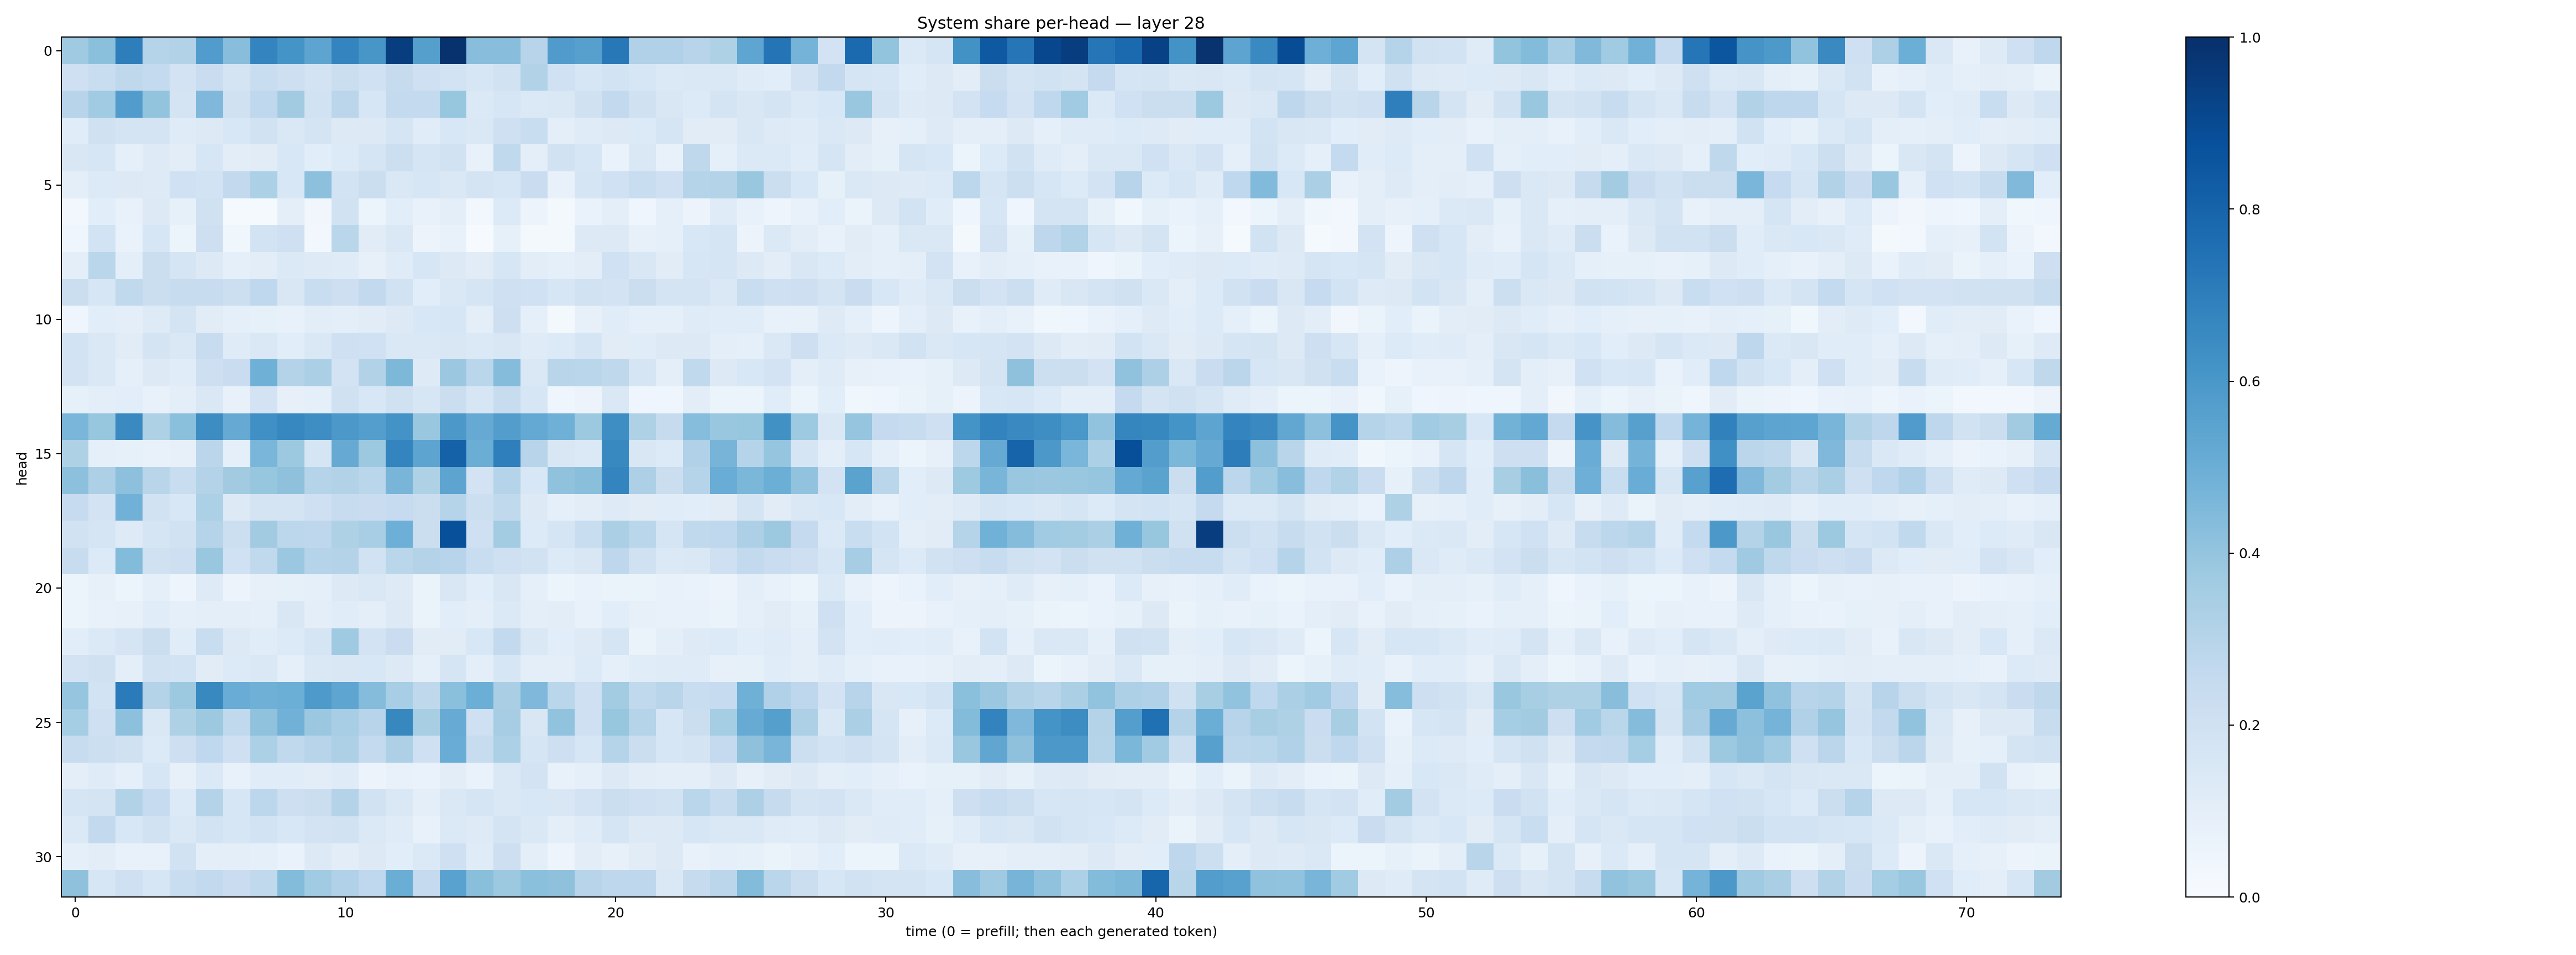

Data behind this chart, as committed beside it:
0.36772117, 0.41826355, 0.69807863, 0.3024977, 0.30875328, 0.5776723, 0.42694005, 0.67288667, 0.61364096, 0.5408956, 0.672028, 0.60424376, 0.94388324, 0.5650586, 0.98890346, 0.4291183, 0.42894292, 0.29363927, 0.57931286, 0.55900216, 0.72026974, 0.32014942, 0.32014927, 0.2952356
0.2072, 0.2332, 0.2731, 0.2564, 0.1801, 0.2279, 0.1765, 0.2308, 0.2137, 0.182, 0.2232, 0.1996, 0.2438, 0.2069, 0.1851, 0.1565, 0.1909, 0.3103, 0.1993, 0.1571, 0.1857, 0.163, 0.14, 0.147
0.2955, 0.3662, 0.5772, 0.3991, 0.1784, 0.4518, 0.1958, 0.2662, 0.3596, 0.1894, 0.2821, 0.1631, 0.2571, 0.2565, 0.3934, 0.1387, 0.1626, 0.1406, 0.1481, 0.197, 0.2602, 0.1982, 0.1504, 0.1339
0.1158, 0.1975, 0.1788, 0.1791, 0.1206, 0.1303, 0.156, 0.194, 0.1414, 0.1725, 0.1325, 0.1286, 0.1701, 0.1148, 0.156, 0.1458, 0.2033, 0.2339, 0.09593, 0.1202, 0.1311, 0.1352, 0.165, 0.1105
0.1488, 0.1611, 0.08885, 0.1223, 0.1034, 0.1582, 0.1024, 0.1109, 0.1529, 0.106, 0.1353, 0.1716, 0.2173, 0.1646, 0.1899, 0.07661, 0.2644, 0.1001, 0.1878, 0.1604, 0.06888, 0.1481, 0.07204, 0.2718
0.09882, 0.1364, 0.1303, 0.124, 0.203, 0.1867, 0.2617, 0.3303, 0.1541, 0.4171, 0.1856, 0.2199, 0.1419, 0.1573, 0.143, 0.1789, 0.161, 0.2272, 0.07632, 0.1671, 0.2018, 0.2343, 0.2086, 0.2978
0.02836, 0.1059, 0.0759, 0.1282, 0.08253, 0.1957, 0.01474, 0.0125, 0.09438, 0.03311, 0.1892, 0.06074, 0.1073, 0.07594, 0.09457, 0.02385, 0.1337, 0.05755, 0.02132, 0.06987, 0.09546, 0.0425, 0.0921, 0.05668
0.04557, 0.186, 0.06701, 0.1634, 0.05345, 0.211, 0.03521, 0.1837, 0.2081, 0.02947, 0.2866, 0.1128, 0.1473, 0.05481, 0.07303, 0.007515, 0.08241, 0.01665, 0.02087, 0.1253, 0.127, 0.08151, 0.08623, 0.1562
0.09549, 0.287, 0.09815, 0.2198, 0.1682, 0.1259, 0.08682, 0.104, 0.1371, 0.1219, 0.1192, 0.08061, 0.1207, 0.1636, 0.1265, 0.1112, 0.1573, 0.1022, 0.09023, 0.1033, 0.2003, 0.1512, 0.1102, 0.1602
0.2256, 0.1625, 0.2628, 0.2226, 0.2414, 0.2347, 0.2156, 0.2661, 0.149, 0.2314, 0.2111, 0.2598, 0.1911, 0.1086, 0.1428, 0.1662, 0.2048, 0.2001, 0.1628, 0.1909, 0.1818, 0.225, 0.173, 0.1753
0.04055, 0.107, 0.0998, 0.1215, 0.1733, 0.1102, 0.08951, 0.08303, 0.07669, 0.1016, 0.09963, 0.111, 0.1254, 0.153, 0.1611, 0.09842, 0.2117, 0.08961, 0.02276, 0.08173, 0.1153, 0.08635, 0.08873, 0.1189
0.1863, 0.1414, 0.1104, 0.175, 0.1473, 0.2388, 0.1191, 0.1453, 0.1072, 0.1425, 0.2048, 0.1992, 0.1434, 0.145, 0.149, 0.1373, 0.1487, 0.12, 0.1351, 0.1671, 0.1103, 0.1143, 0.126, 0.1323
0.1832, 0.145, 0.09076, 0.126, 0.1154, 0.2117, 0.2302, 0.492, 0.3047, 0.3336, 0.1831, 0.3136, 0.4567, 0.1235, 0.3814, 0.2855, 0.4374, 0.1438, 0.2917, 0.2882, 0.2729, 0.1713, 0.09661, 0.2647
0.08239, 0.1015, 0.1092, 0.07485, 0.0962, 0.1465, 0.07423, 0.1801, 0.08163, 0.09228, 0.1972, 0.1539, 0.1979, 0.1633, 0.2203, 0.1595, 0.2393, 0.157, 0.04002, 0.05617, 0.1459, 0.04596, 0.04121, 0.103
0.4625, 0.3912, 0.6539, 0.3232, 0.421, 0.6434, 0.5126, 0.6308, 0.6655, 0.6379, 0.595, 0.5687, 0.6209, 0.3834, 0.594, 0.5151, 0.5739, 0.522, 0.4901, 0.3772, 0.6374, 0.3213, 0.2447, 0.4298
0.3236, 0.09108, 0.08454, 0.07265, 0.07946, 0.2847, 0.09115, 0.4627, 0.3764, 0.17, 0.5123, 0.3757, 0.6747, 0.5408, 0.8055, 0.5025, 0.6941, 0.2964, 0.1494, 0.1389, 0.6585, 0.1496, 0.1362, 0.318
0.4149, 0.3252, 0.4174, 0.2928, 0.2314, 0.307, 0.3616, 0.3931, 0.4132, 0.2975, 0.3129, 0.2863, 0.4678, 0.3229, 0.54, 0.1808, 0.3044, 0.1559, 0.4082, 0.4231, 0.6722, 0.3262, 0.2237, 0.3018
0.248, 0.1817, 0.4817, 0.1882, 0.1525, 0.3314, 0.1318, 0.1724, 0.1776, 0.2054, 0.2368, 0.2281, 0.2483, 0.2201, 0.3003, 0.2162, 0.2619, 0.1298, 0.08891, 0.1041, 0.1239, 0.1129, 0.1135, 0.1074
0.1928, 0.1694, 0.1217, 0.1681, 0.1937, 0.3042, 0.2156, 0.3594, 0.2786, 0.2772, 0.3227, 0.347, 0.4943, 0.2266, 0.8778, 0.2076, 0.3569, 0.1328, 0.1712, 0.2311, 0.3346, 0.2878, 0.1696, 0.2627
0.2346, 0.1366, 0.4394, 0.1959, 0.2145, 0.3848, 0.2005, 0.2654, 0.3795, 0.3011, 0.3083, 0.1921, 0.2867, 0.3083, 0.2967, 0.2334, 0.2083, 0.1922, 0.133, 0.1515, 0.2754, 0.1975, 0.1404, 0.1477
0.06058, 0.07853, 0.0593, 0.09101, 0.04954, 0.123, 0.05495, 0.0793, 0.08258, 0.09289, 0.1285, 0.1471, 0.1213, 0.06359, 0.1498, 0.1093, 0.1506, 0.09099, 0.05414, 0.06646, 0.06441, 0.06388, 0.07294, 0.06808
0.05364, 0.07646, 0.0807, 0.1137, 0.08792, 0.09775, 0.09767, 0.08994, 0.1493, 0.1007, 0.1138, 0.09601, 0.1255, 0.06271, 0.1074, 0.09507, 0.1384, 0.09491, 0.1052, 0.07466, 0.1065, 0.07969, 0.07562, 0.07096
0.1088, 0.1377, 0.1688, 0.2188, 0.1156, 0.2321, 0.127, 0.1161, 0.1366, 0.1644, 0.3708, 0.1814, 0.2298, 0.113, 0.1127, 0.1561, 0.2582, 0.1481, 0.106, 0.1235, 0.1659, 0.06578, 0.09622, 0.1238
0.1827, 0.196, 0.09449, 0.1878, 0.1867, 0.1111, 0.136, 0.1432, 0.09011, 0.1425, 0.1507, 0.1534, 0.1258, 0.08738, 0.1688, 0.1007, 0.1618, 0.1006, 0.09571, 0.1357, 0.09286, 0.1158, 0.1202, 0.1209
0.3976, 0.1864, 0.7082, 0.3067, 0.3767, 0.659, 0.5065, 0.4896, 0.4963, 0.5875, 0.5367, 0.437, 0.3456, 0.2721, 0.42, 0.4976, 0.3369, 0.4502, 0.2867, 0.2041, 0.3586, 0.2618, 0.2892, 0.2343
0.352, 0.208, 0.4145, 0.1477, 0.3213, 0.3784, 0.263, 0.4088, 0.4812, 0.3793, 0.3472, 0.2966, 0.6609, 0.343, 0.5085, 0.2105, 0.3511, 0.1493, 0.4059, 0.2096, 0.3915, 0.3012, 0.1618, 0.2191
0.2416, 0.2156, 0.1977, 0.1339, 0.2144, 0.2659, 0.205, 0.3288, 0.2639, 0.2951, 0.3244, 0.2551, 0.326, 0.2108, 0.5077, 0.2382, 0.3294, 0.1694, 0.211, 0.1616, 0.2981, 0.2219, 0.1565, 0.1795
0.09438, 0.119, 0.08835, 0.1593, 0.08141, 0.1386, 0.07409, 0.1153, 0.115, 0.1048, 0.1179, 0.05622, 0.07532, 0.06894, 0.1027, 0.06869, 0.1441, 0.1827, 0.07407, 0.09152, 0.1293, 0.1019, 0.09829, 0.09619
0.1704, 0.1781, 0.3117, 0.249, 0.1356, 0.3063, 0.1581, 0.2797, 0.214, 0.2224, 0.3083, 0.1929, 0.1414, 0.1014, 0.1436, 0.1696, 0.1424, 0.1537, 0.1509, 0.182, 0.2193, 0.2047, 0.188, 0.2886
0.1399, 0.2612, 0.1544, 0.193, 0.1424, 0.1846, 0.1609, 0.1842, 0.1561, 0.1834, 0.1949, 0.1374, 0.1193, 0.07624, 0.1394, 0.1243, 0.1754, 0.148, 0.09773, 0.1184, 0.1686, 0.1325, 0.127, 0.1578
0.09163, 0.1021, 0.07483, 0.07716, 0.1939, 0.1015, 0.09847, 0.08704, 0.06846, 0.1296, 0.1038, 0.1278, 0.1068, 0.1378, 0.2065, 0.1204, 0.213, 0.101, 0.05012, 0.1017, 0.07983, 0.1103, 0.1318, 0.07171
0.4108, 0.1603, 0.2074, 0.1578, 0.2307, 0.2608, 0.2302, 0.264, 0.4399, 0.3641, 0.3197, 0.2679, 0.5033, 0.251, 0.5536, 0.4228, 0.3781, 0.4207, 0.4103, 0.2957, 0.2742, 0.2764, 0.1407, 0.2441
